Dataset: dataset-custom (GitHub, amolvyas-6/DL-EL). Classes: normal road, potholes.

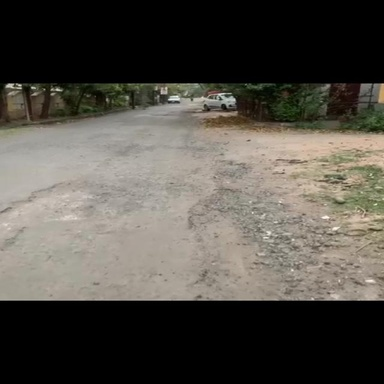
Label: potholes

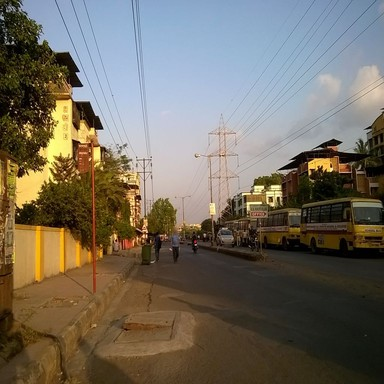
Label: normal road

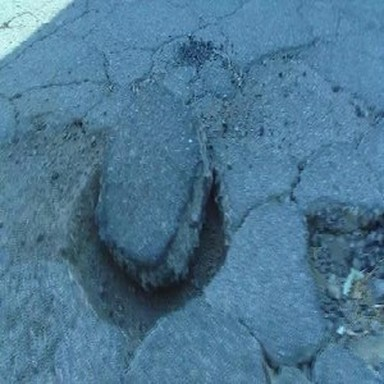
Label: potholes

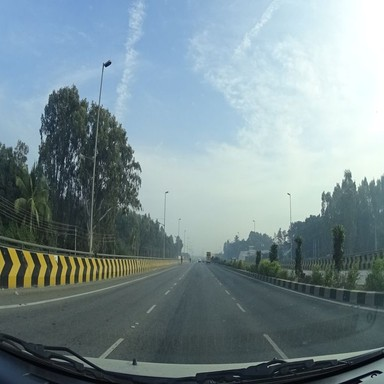
Label: normal road

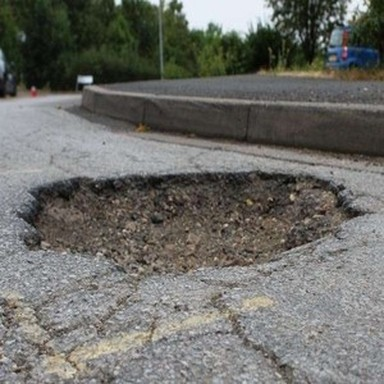
Label: potholes

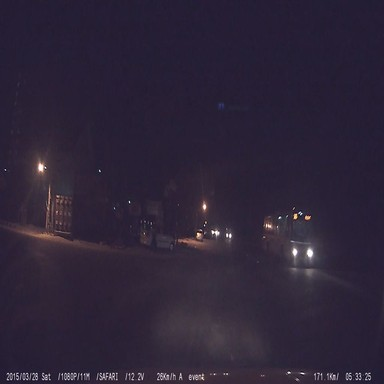
Label: normal road
